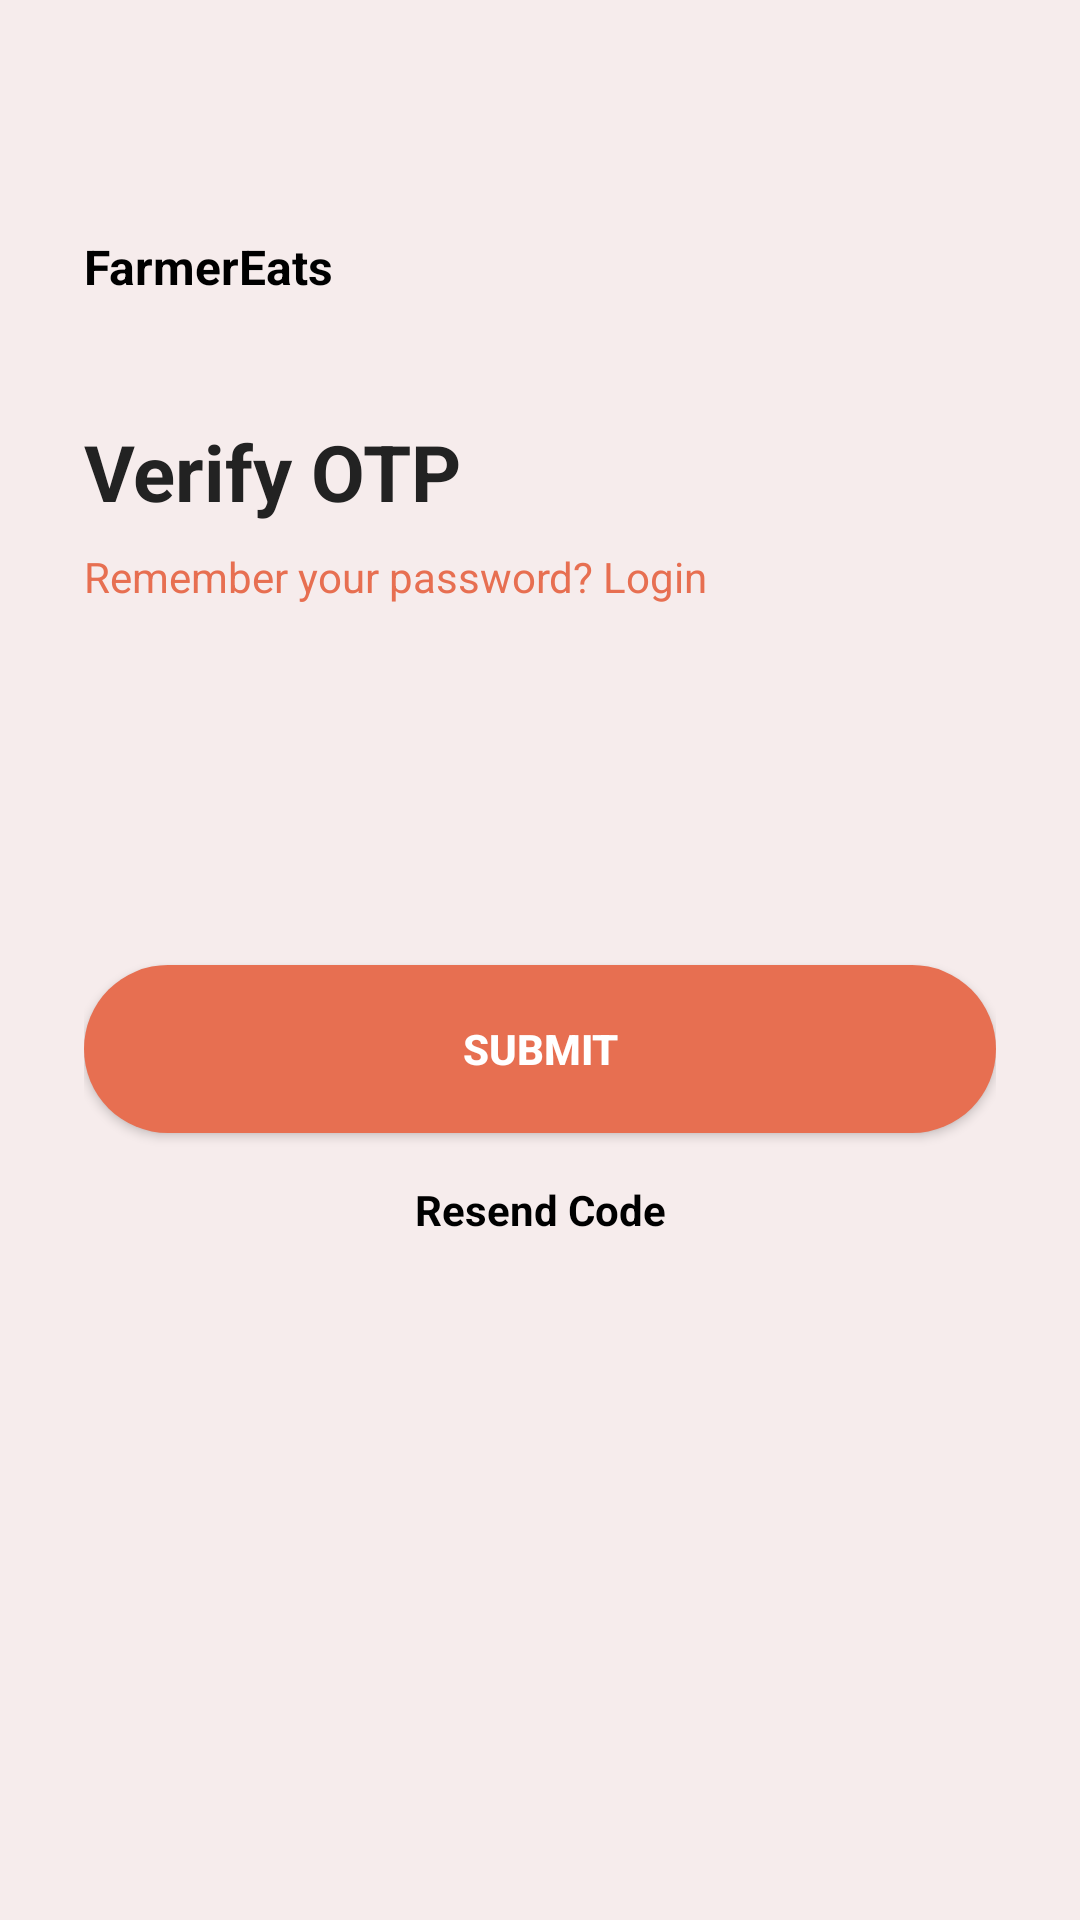

Produce the Android XML layout that renders to this screen, including the resource entries it uses.
<!-- AndroidManifest.xml: application theme Theme.SoftwareLabAssignmentApp -->
<!-- res/layout/fragment_otp_verify.xml -->
<?xml version="1.0" encoding="utf-8"?>
<androidx.constraintlayout.widget.ConstraintLayout
    xmlns:android="http://schemas.android.com/apk/res/android"
    xmlns:app="http://schemas.android.com/apk/res-auto"
    android:layout_width="match_parent"
    android:layout_height="match_parent"
    android:background="#F6ECEC">


        <androidx.constraintlayout.widget.ConstraintLayout
            android:layout_width="match_parent"
            android:layout_height="match_parent"
            android:padding="28dp">

            
            <TextView
                android:id="@+id/tvLogo"
                android:layout_marginTop="50dp"
                android:layout_width="wrap_content"
                android:layout_height="wrap_content"
                android:text="FarmerEats"
                android:textStyle="bold"
                android:textSize="16sp"
                android:textColor="#000000"
                app:layout_constraintTop_toTopOf="parent"
                app:layout_constraintStart_toStartOf="parent"/>



            
            <TextView
                android:id="@+id/tvTitle"
                android:layout_width="wrap_content"
                android:layout_height="wrap_content"
                android:text="Verify OTP"
                android:textSize="26sp"
                android:textStyle="bold"
                android:textColor="#222222"
                android:layout_marginTop="40dp"
                app:layout_constraintTop_toBottomOf="@id/tvLogo"
                app:layout_constraintStart_toStartOf="parent"/>

            
            <TextView
                android:id="@+id/tvLogin"
                android:layout_width="wrap_content"
                android:layout_height="wrap_content"
                android:text="Remember your password? Login"
                android:textSize="14sp"
                android:textColor="#E76F51"
                android:layout_marginTop="8dp"
                app:layout_constraintTop_toBottomOf="@id/tvTitle"
                app:layout_constraintStart_toStartOf="parent"/>

            
            <LinearLayout
                android:id="@+id/otpContainer"
                android:layout_width="wrap_content"
                android:layout_height="wrap_content"
                android:orientation="horizontal"
                android:layout_marginTop="40dp"
                app:layout_constraintTop_toBottomOf="@id/tvLogin"
                app:layout_constraintStart_toStartOf="parent"
                app:layout_constraintEnd_toEndOf="parent">

                <EditText
                    style="@style/OtpBoxStyle"/>

                <EditText
                    style="@style/OtpBoxStyle"/>

                <EditText
                    style="@style/OtpBoxStyle"/>

                <EditText
                    style="@style/OtpBoxStyle"/>

                <EditText
                    style="@style/OtpBoxStyle"/>

            </LinearLayout>

            
            <Button
                android:id="@+id/btnSubmit"
                android:layout_width="0dp"
                android:layout_height="56dp"
                android:text="Submit"
                android:textColor="#FFFFFF"
                android:textStyle="bold"
                android:background="@drawable/button_bg"
                android:layout_marginTop="32dp"
                app:layout_constraintTop_toBottomOf="@id/otpContainer"
                app:layout_constraintStart_toStartOf="parent"
                app:layout_constraintEnd_toEndOf="parent"/>

            
            <TextView
                android:id="@+id/tvResend"
                android:layout_width="wrap_content"
                android:layout_height="wrap_content"
                android:text="Resend Code"
                android:textColor="#000000"
                android:textStyle="bold"
                android:layout_marginTop="16dp"
                app:layout_constraintTop_toBottomOf="@id/btnSubmit"
                app:layout_constraintStart_toStartOf="parent"
                app:layout_constraintEnd_toEndOf="parent"/>

        </androidx.constraintlayout.widget.ConstraintLayout>


</androidx.constraintlayout.widget.ConstraintLayout>
<!-- resources referenced by this layout -->
<resources>
  <!-- drawable button_bg (drawable) -->
  <?xml version="1.0" encoding="utf-8"?>
  <shape xmlns:android="http://schemas.android.com/apk/res/android">
      <solid android:color="#E76F51"/>
      <corners android:radius="28dp"/>
  </shape>
  <style name="OtpBoxStyle">
          <item name="android:layout_width">48dp</item>
          <item name="android:layout_height">48dp</item>
          <item name="android:layout_marginEnd">12dp</item>
          <item name="android:background">@drawable/edittext_bg</item>
          <item name="android:gravity">center</item>
          <item name="android:inputType">number</item>
          <item name="android:maxLength">1</item>
          <item name="android:textSize">18sp</item>
      </style>
  <style name="Theme.SoftwareLabAssignmentApp" parent="Base.Theme.SoftwareLabAssignmentApp" />
  <style name="Base.Theme.SoftwareLabAssignmentApp" parent="Theme.Material3.DayNight.NoActionBar">
          
          
      </style>
</resources>
